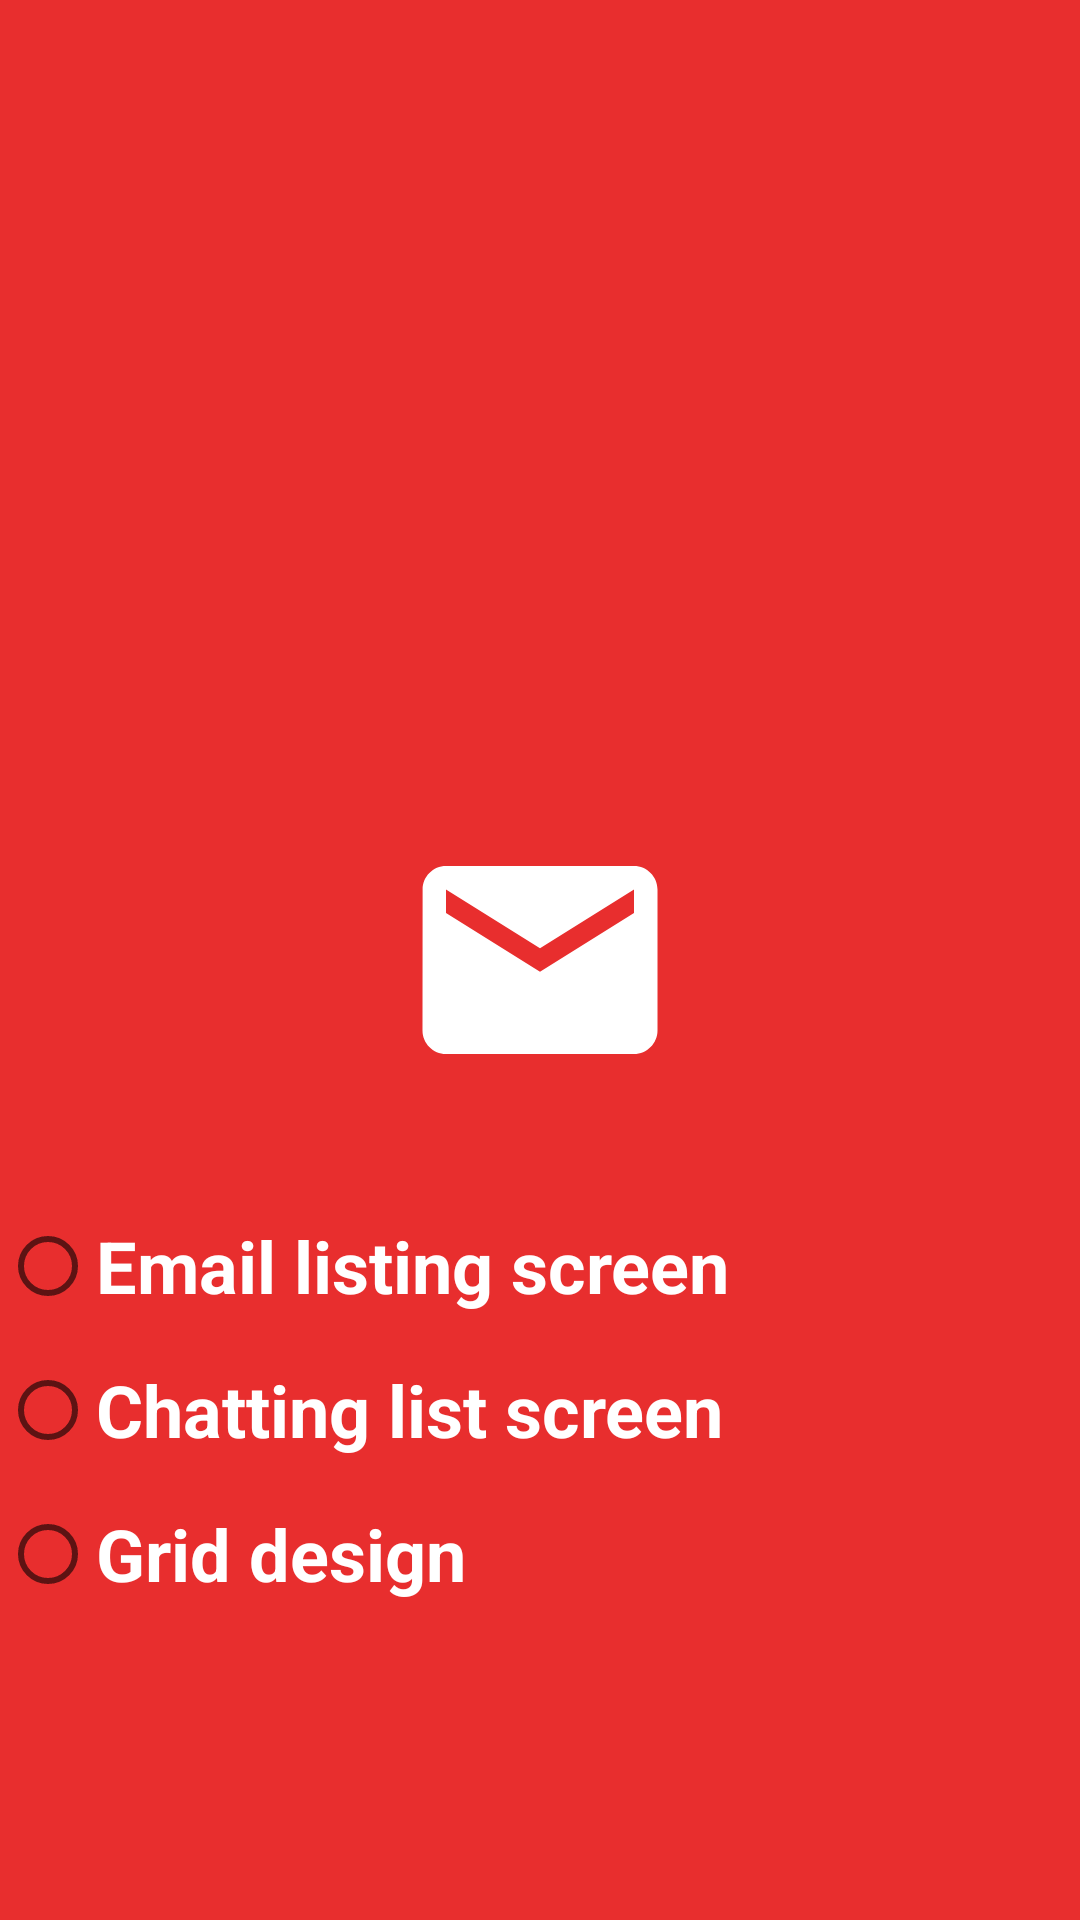

Produce the Android XML layout that renders to this screen, including the resource entries it uses.
<!-- AndroidManifest.xml: application theme Theme.GmailLikeAppUsingRecyclerView -->
<!-- res/layout/activity_splash_screen.xml -->
<?xml version="1.0" encoding="utf-8"?>
<androidx.constraintlayout.widget.ConstraintLayout xmlns:android="http://schemas.android.com/apk/res/android"
    xmlns:app="http://schemas.android.com/apk/res-auto"
    xmlns:tools="http://schemas.android.com/tools"
    android:layout_width="match_parent"
    android:layout_height="match_parent"
    android:background="#E82E2E"
    tools:context=".ui.SplashScreen">

    <androidx.appcompat.widget.AppCompatImageView
        android:id="@+id/img_mail"
        android:layout_width="match_parent"
        android:layout_height="94dp"
        android:src="@drawable/ic_baseline_mail_24"
        app:layout_constraintBottom_toBottomOf="parent"
        app:layout_constraintTop_toTopOf="parent"/>


    <RadioGroup
        android:id="@+id/radioGroup1"
        android:layout_width="0dp"
        android:layout_height="wrap_content"
        app:layout_constraintBottom_toBottomOf="parent"
        app:layout_constraintEnd_toEndOf="parent"
        app:layout_constraintStart_toStartOf="parent"
        app:layout_constraintTop_toBottomOf="@+id/img_mail"
        app:layout_constraintVertical_bias="0.24000001">

        <RadioButton
            android:id="@+id/radioButton1"
            android:layout_width="match_parent"
            android:layout_height="wrap_content"
            android:text="@string/email_list"
            android:textColor="@color/white"
            android:textSize="24sp"
            android:textStyle="bold" />

        <RadioButton
            android:id="@+id/radioButton2"
            android:layout_width="match_parent"
            android:layout_height="wrap_content"
            android:text="@string/chatting_list"
            android:textColor="@color/white"
            android:textSize="24sp"
            android:textStyle="bold" />

        <RadioButton
            android:id="@+id/radioButton3"
            android:layout_width="match_parent"
            android:layout_height="wrap_content"
            android:text="@string/grid_list"
            android:textColor="@color/white"
            android:textSize="24sp"
            android:textStyle="bold" />

    </RadioGroup>

</androidx.constraintlayout.widget.ConstraintLayout>
<!-- resources referenced by this layout -->
<resources>
  <!-- drawable ic_baseline_mail_24 (drawable) -->
  <vector android:height="94dp" android:tint="#FFFFFF"
      android:viewportHeight="24" android:viewportWidth="24"
      android:width="94dp" xmlns:android="http://schemas.android.com/apk/res/android">
      <path android:fillColor="@android:color/white" android:pathData="M20,4L4,4c-1.1,0 -1.99,0.9 -1.99,2L2,18c0,1.1 0.9,2 2,2h16c1.1,0 2,-0.9 2,-2L22,6c0,-1.1 -0.9,-2 -2,-2zM20,8l-8,5 -8,-5L4,6l8,5 8,-5v2z"/>
  </vector>
  <string name="chatting_list">Chatting list screen</string>
  <string name="email_list">Email listing screen</string>
  <string name="grid_list">Grid design</string>
  <style name="Theme.GmailLikeAppUsingRecyclerView" parent="Theme.MaterialComponents.DayNight.NoActionBar">
          
          <item name="colorPrimary">@color/purple_500</item>
          <item name="colorPrimaryVariant">@color/purple_700</item>
          <item name="colorOnPrimary">@color/white</item>
          
          <item name="colorSecondary">@color/teal_200</item>
          <item name="colorSecondaryVariant">@color/teal_700</item>
          <item name="colorOnSecondary">@color/black</item>
          
          <item name="android:statusBarColor" tools:targetApi="l">?attr/colorPrimaryVariant</item>
          
      </style>
  <!-- not gathered from this repository: default colours our renderer supplied (Android Studio template values) -->
  <color name="purple_500">#FF6200EE</color>
  <color name="purple_700">#FF3700B3</color>
  <color name="teal_200">#FF03DAC5</color>
  <color name="teal_700">#FF018786</color>
  <color name="black">#FF000000</color>
  <color name="white">#FFFFFFFF</color>
</resources>
